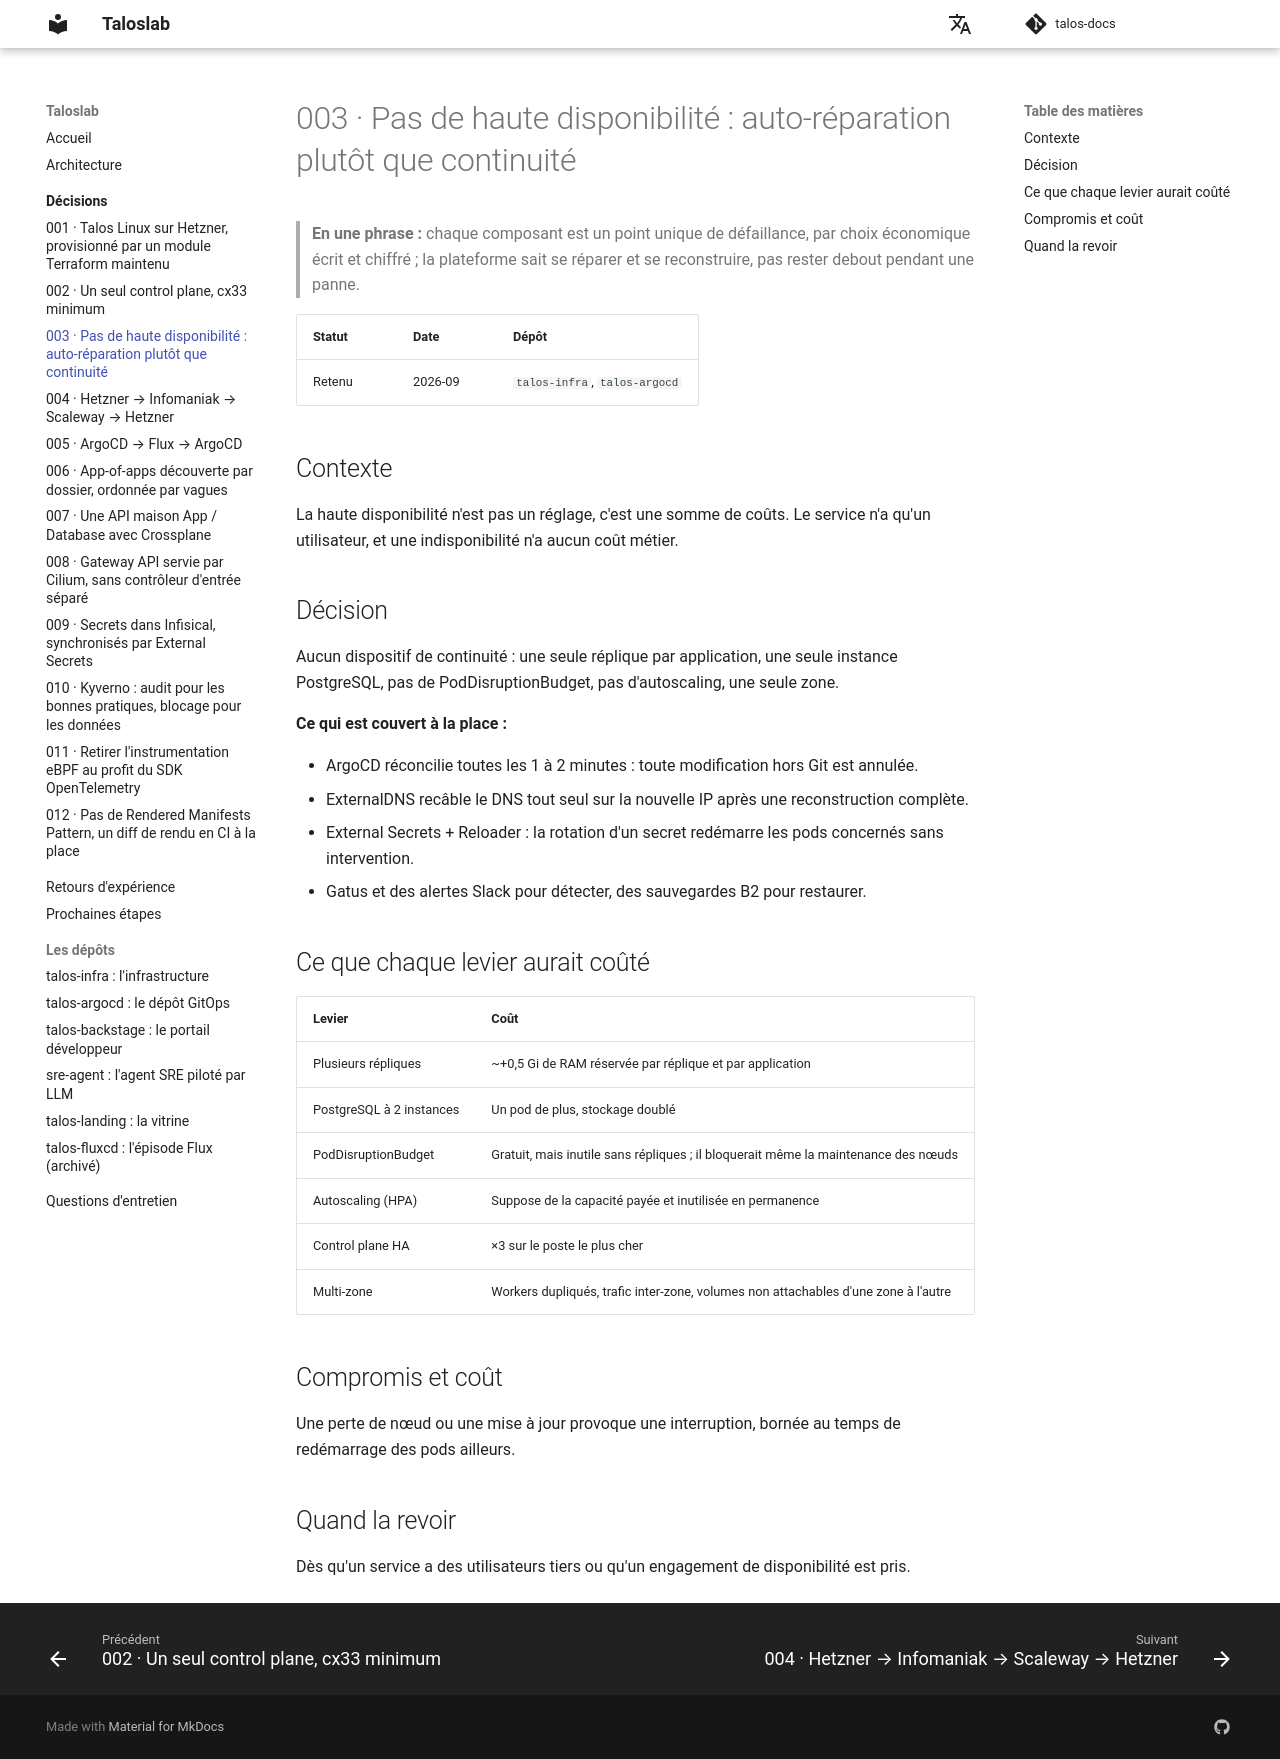

repository: naqa92-portfolio-projects/talos-docs · page: decisions/003-pas-de-haute-disponibilite/index.html · generator: mkdocs

# 003 · Pas de haute disponibilité : auto-réparation plutôt que continuité

> **En une phrase :** chaque composant est un point unique de défaillance, par choix économique écrit
> et chiffré ; la plateforme sait se réparer et se reconstruire, pas rester debout pendant une panne.

| Statut | Date | Dépôt |
|---|---|---|
| Retenu | 2026-09 | `talos-infra`, `talos-argocd` |

## Contexte

La haute disponibilité n'est pas un réglage, c'est une somme de coûts. Le service n'a qu'un utilisateur,
et une indisponibilité n'a aucun coût métier.

## Décision

Aucun dispositif de continuité : une seule réplique par application, une seule instance PostgreSQL, pas
de PodDisruptionBudget, pas d'autoscaling, une seule zone.

**Ce qui est couvert à la place :**

- ArgoCD réconcilie toutes les 1 à 2 minutes : toute modification hors Git est annulée.
- ExternalDNS recâble le DNS tout seul sur la nouvelle IP après une reconstruction complète.
- External Secrets + Reloader : la rotation d'un secret redémarre les pods concernés sans intervention.
- Gatus et des alertes Slack pour détecter, des sauvegardes B2 pour restaurer.

## Ce que chaque levier aurait coûté

| Levier | Coût |
|---|---|
| Plusieurs répliques | ~+0,5 Gi de RAM réservée par réplique et par application |
| PostgreSQL à 2 instances | Un pod de plus, stockage doublé |
| PodDisruptionBudget | Gratuit, mais inutile sans répliques ; il bloquerait même la maintenance des nœuds |
| Autoscaling (HPA) | Suppose de la capacité payée et inutilisée en permanence |
| Control plane HA | ×3 sur le poste le plus cher |
| Multi-zone | Workers dupliqués, trafic inter-zone, volumes non attachables d'une zone à l'autre |

## Compromis et coût

Une perte de nœud ou une mise à jour provoque une interruption, bornée au temps de redémarrage des pods
ailleurs.

## Quand la revoir

Dès qu'un service a des utilisateurs tiers ou qu'un engagement de disponibilité est pris.
